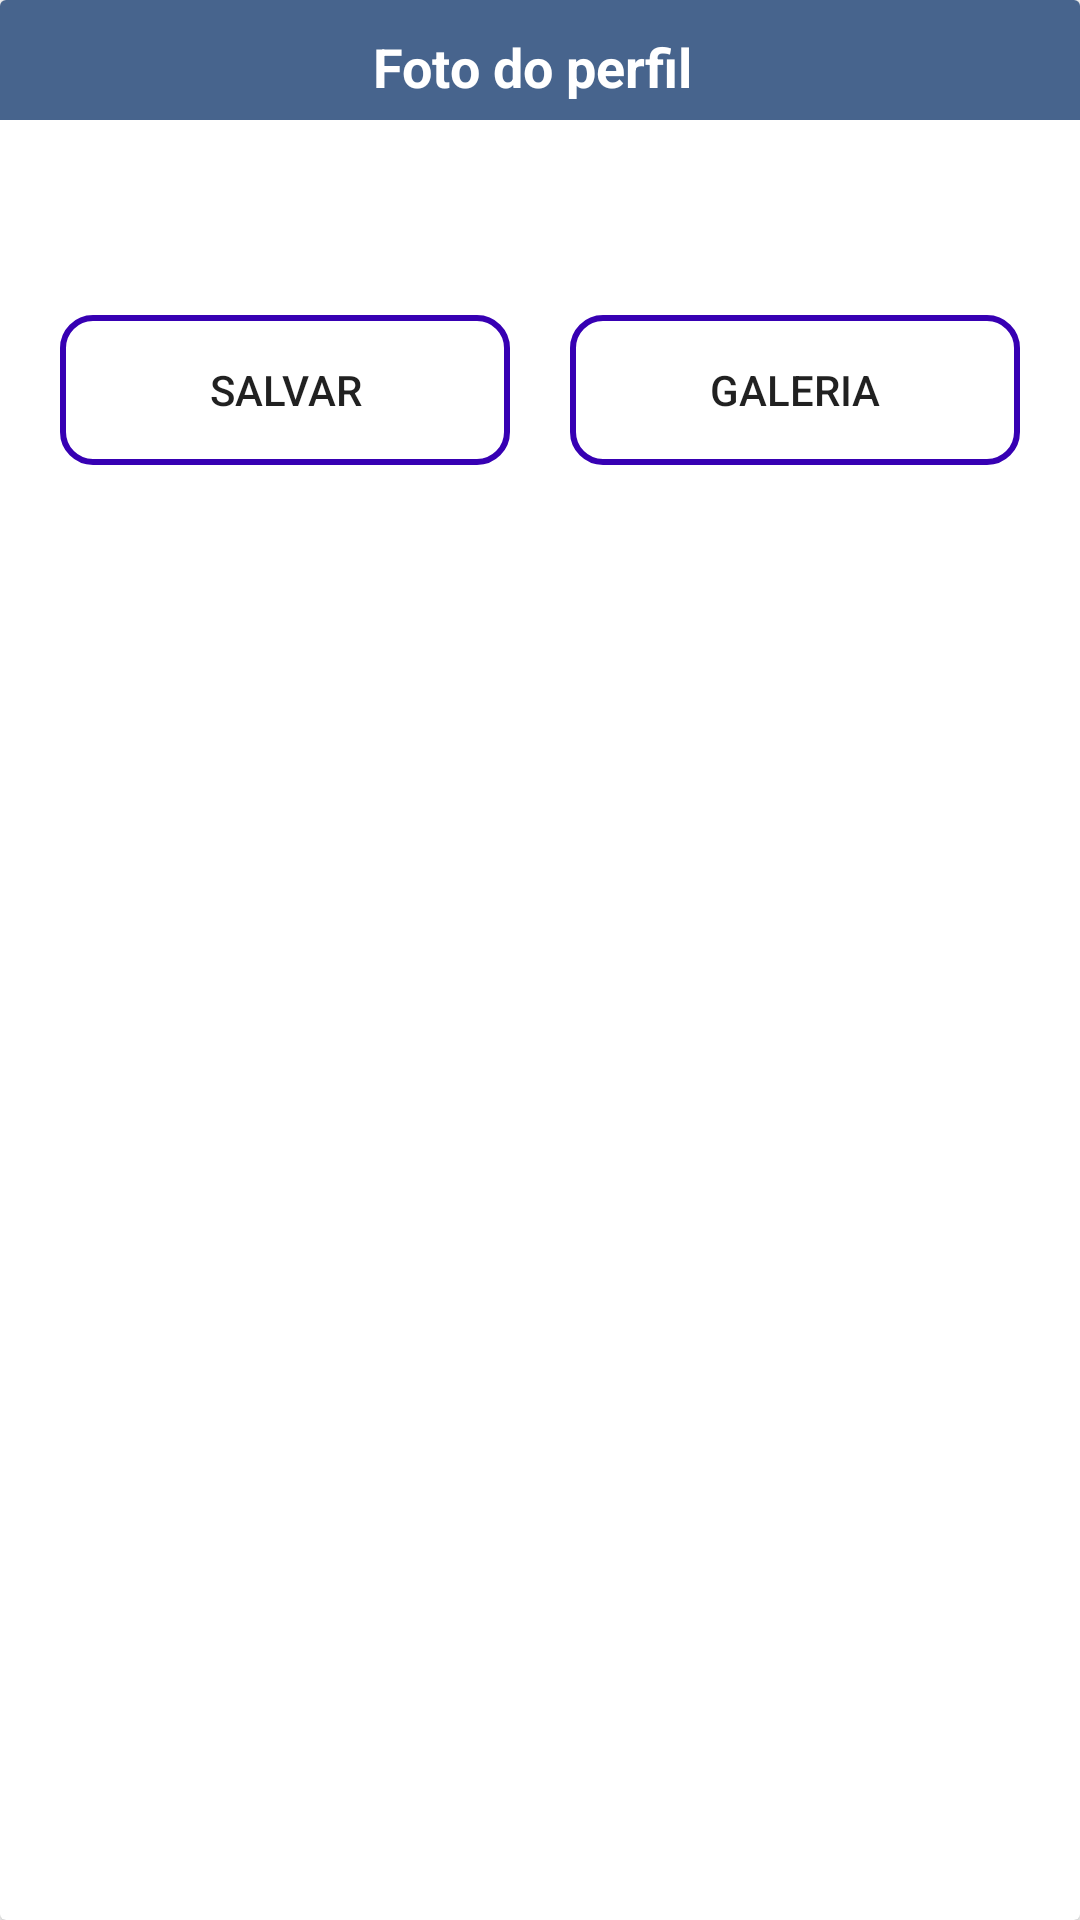

Reconstruct the res/layout file that produces this screen, plus the resources it refers to.
<!-- AndroidManifest.xml: application theme Theme.AppDorothy -->
<!-- res/layout/alert_galeria.xml -->
<?xml version="1.0" encoding="utf-8"?>
<androidx.constraintlayout.widget.ConstraintLayout xmlns:android="http://schemas.android.com/apk/res/android"
    xmlns:tools="http://schemas.android.com/tools"
    android:layout_width="match_parent"
    android:layout_height="match_parent"
    xmlns:app="http://schemas.android.com/apk/res-auto"

    >


       <androidx.cardview.widget.CardView
           android:layout_width="match_parent"
           android:layout_height="match_parent">

           <androidx.constraintlayout.widget.ConstraintLayout
               android:layout_width="match_parent"
               android:layout_height="match_parent">

               <TextView
                   android:id="@+id/tv_fundo"
                   android:layout_width="match_parent"
                   android:layout_height="40dp"
                   android:background="@drawable/retangulo_de_cima"
                   app:layout_constraintEnd_toEndOf="parent"
                   app:layout_constraintStart_toStartOf="parent"
                   app:layout_constraintTop_toTopOf="parent" />

               <ImageView
                   android:id="@+id/ic_fechar"
                   android:layout_width="wrap_content"
                   android:layout_height="wrap_content"
                   android:layout_marginTop="10dp"
                   android:layout_marginRight="5dp"
                   android:src="@drawable/ic_close"
                   app:layout_constraintEnd_toEndOf="parent"
                   app:layout_constraintTop_toTopOf="parent" />

               <androidx.appcompat.widget.AppCompatTextView
                   android:layout_width="wrap_content"
                   android:layout_height="wrap_content"
                   android:layout_marginTop="10dp"
                   android:text="Foto do perfil"
                   android:textColor="@color/white"
                   android:textSize="18sp"
                   android:textStyle="bold"
                   app:flow_horizontalAlign="center"
                   app:layout_constraintEnd_toStartOf="@+id/ic_fechar"
                   app:layout_constraintStart_toStartOf="parent"
                   app:layout_constraintTop_toTopOf="parent" />

               <androidx.appcompat.widget.AppCompatButton
                   android:id="@+id/btn_salvar_foto"
                   android:layout_width="150dp"
                   android:layout_height="50dp"
                   android:layout_marginTop="65dp"
                   android:text="Salvar"
                   android:background="@drawable/bg_button_white"
                   app:layout_constraintEnd_toStartOf="@+id/btn_galeria"
                   app:layout_constraintHorizontal_bias="0.5"
                   app:layout_constraintStart_toStartOf="parent"
                   app:layout_constraintTop_toBottomOf="@+id/tv_fundo" />

               <androidx.appcompat.widget.AppCompatButton
                   android:id="@+id/btn_galeria"
                   android:layout_width="150dp"
                   android:layout_height="50dp"
                   android:layout_marginTop="65dp"
                   android:text="Galeria"
                   app:circularflow_defaultRadius="@dimen/browser_actions_context_menu_max_width"
                   android:background="@drawable/bg_button_white"
                   app:layout_constraintEnd_toEndOf="parent"
                   app:layout_constraintHorizontal_bias="0.5"
                   app:layout_constraintStart_toEndOf="@+id/btn_salvar_foto"
                   app:layout_constraintTop_toBottomOf="@+id/tv_fundo" >

               </androidx.appcompat.widget.AppCompatButton>



           </androidx.constraintlayout.widget.ConstraintLayout>

       </androidx.cardview.widget.CardView>


</androidx.constraintlayout.widget.ConstraintLayout>
<!-- resources referenced by this layout -->
<resources>
  <color name="white">#FFFFFFFF</color>
  <!-- drawable bg_button_white (drawable) -->
  <?xml version="1.0" encoding="utf-8"?>
  <shape xmlns:android="http://schemas.android.com/apk/res/android"
      android:shape="rectangle">
  
      <corners android:radius="10dp"/>
      <solid android:color="@android:color/transparent"/>
      <stroke android:color="@color/purple_700"
          android:width="2dp"
          />
  
  
      </shape>
  <!-- drawable retangulo_de_cima: png bitmap (drawable-hdpi, 4924 bytes) -->
  <style name="Theme.AppDorothy" parent="Theme.MaterialComponents.Light.NoActionBar">
          
          <item name="colorPrimary">@color/purple_500</item>
          <item name="colorPrimaryVariant">@color/black</item>
          <item name="colorOnPrimary">@color/white</item>
          
          <item name="colorSecondary">@color/teal_200</item>
          <item name="colorSecondaryVariant">@color/teal_700</item>
          <item name="colorOnSecondary">@color/black</item>
          
          <item name="android:statusBarColor" tools:targetApi="l">@color/white</item>
          <item name="android:windowLightStatusBar" tools:targetApi="23">@color/white</item>
          
          <item name="windowActionBar">true</item>
          <item name="windowActionModeOverlay">true</item>
          <item name="windowActionBarOverlay">true</item>
          <item name="windowNoTitle">true</item>
      </style>
  <color name="purple_700">#FF3700B3</color>
  <color name="purple_500">#FF6200EE</color>
  <color name="black">#FF000000</color>
  <color name="teal_200">#FF03DAC5</color>
  <color name="teal_700">#FF018786</color>
</resources>
